Run: headless pygame with SDL's dummy video driver; simulated clock (each Clock.tick advances the game by its frame time, no real sleeping); random seed 0; keys injected as events and as key.get_pressed() state; mouse plan: one left click at the window centre at the start of phase 2, then a move to the lower-right quarter at the start of phase 3.
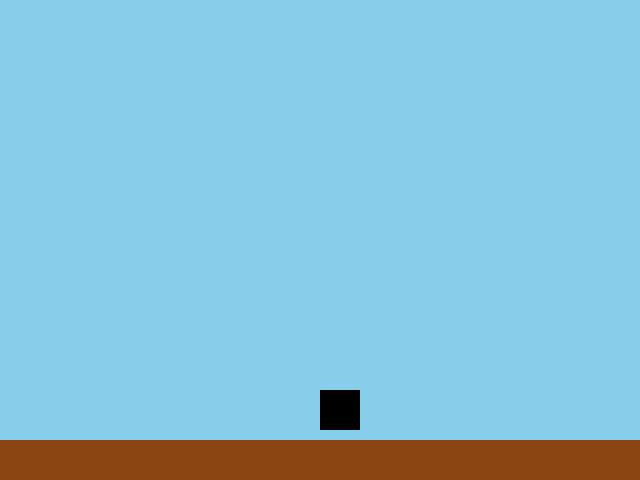
Frame 1 of 4 · flips 1–60 · no input
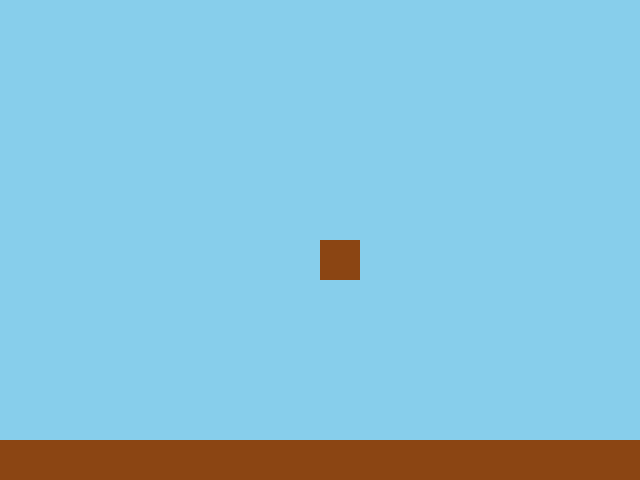
Frame 2 of 4 · flips 61–180 · clicked the window centre · tapped SPACE, RETURN · held RIGHT (→), D
Frame 3 of 4 · flips 181–300 · moved the mouse to the lower-right quarter · held DOWN (↓), S · screen unchanged from frame 2, image omitted
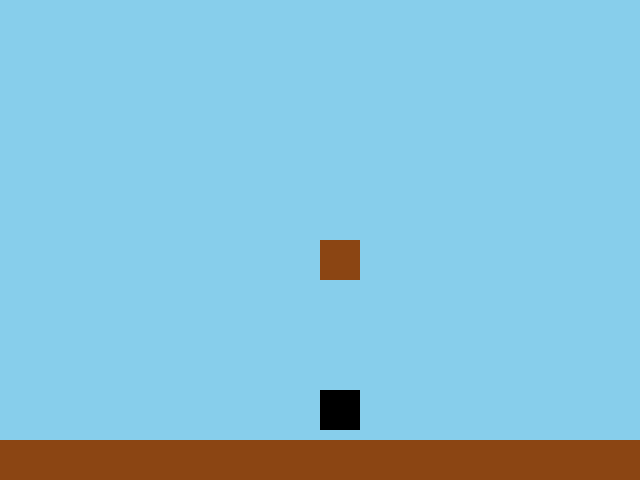
Frame 4 of 4 · flips 301–420 · held LEFT (←), A, UP (↑), W

The pygame program that drew these frames:

import pygame
import sys

# --------- הגדרות בסיסיות ----------
pygame.init()

WIDTH, HEIGHT = 640, 480
screen = pygame.display.set_mode((WIDTH, HEIGHT))
pygame.display.set_caption("MiniCraft 2D - מזויף 😄")

# צבעים
SKY_BLUE = (135, 206, 235)
BROWN = (139, 69, 19)
GREEN = (34, 139, 34)
WHITE = (255, 255, 255)
BLACK = (0, 0, 0)

clock = pygame.time.Clock()
FPS = 60

# --------- הגדרות שחקן ----------
player_size = 40
player_x = WIDTH // 2
player_y = HEIGHT - player_size - 50
player_speed = 5

# --------- בלוקים לסביבה ----------
block_size = 40
blocks = []  # רשימת בלוקים (x, y)
# דוגמה – קרקע ראשונית
for i in range(0, WIDTH, block_size):
    blocks.append((i, HEIGHT - block_size))

# --------- פונקציות עזר ----------
def draw_player(x, y):
    pygame.draw.rect(screen, BLACK, (x, y, player_size, player_size))

def draw_blocks():
    for bx, by in blocks:
        pygame.draw.rect(screen, BROWN, (bx, by, block_size, block_size))

# --------- לולאת המשחק ----------
running = True
while running:
    clock.tick(FPS)
    screen.fill(SKY_BLUE)  # רקע שמיים

    for event in pygame.event.get():
        if event.type == pygame.QUIT:
            pygame.quit()
            sys.exit()

        # יצירת בלוק חדש על ידי לחיצה על העכבר
        if event.type == pygame.MOUSEBUTTONDOWN:
            mx, my = pygame.mouse.get_pos()
            # מיקום הבלוק לגריד
            bx = (mx // block_size) * block_size
            by = (my // block_size) * block_size
            blocks.append((bx, by))

    # --------- קלט מהמקלדת ----------
    keys = pygame.key.get_pressed()
    if keys[pygame.K_LEFT]:
        player_x -= player_speed
    if keys[pygame.K_RIGHT]:
        player_x += player_speed
    if keys[pygame.K_UP]:
        player_y -= player_speed
    if keys[pygame.K_DOWN]:
        player_y += player_speed

    # --------- ציור ----------
    draw_blocks()
    draw_player(player_x, player_y)

    pygame.display.flip()
